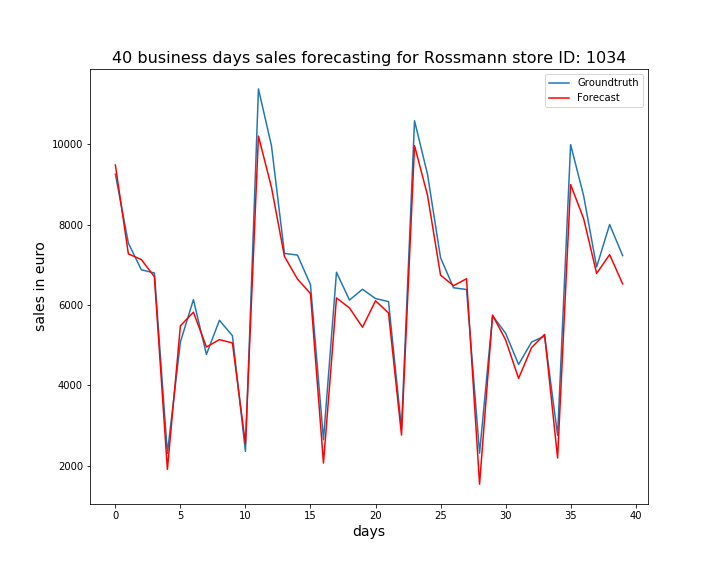

Data behind this chart, as committed beside it:
, ActualSales, Sales
0, 9254, 9481
1, 7537, 7271
2, 6875, 7129
3, 6797, 6703
4, 2311, 1911
5, 5078, 5481
6, 6133, 5821
7, 4770, 4955
8, 5619, 5138
9, 5236, 5055
10, 2360, 2541
11, 11375, 10200
12, 9963, 8929
13, 7284, 7207
14, 7241, 6646
15, 6506, 6285
16, 2649, 2068
17, 6814, 6176
18, 6122, 5927
19, 6391, 5446
20, 6160, 6104
21, 6084, 5802
22, 2926, 2764
23, 10582, 9963
24, 9247, 8728
25, 7176, 6743
26, 6428, 6479
27, 6385, 6653
28, 2314, 1542
29, 5733, 5749
30, 5299, 5135
31, 4521, 4175
32, 5078, 4941
33, 5226, 5268
34, 2760, 2194
35, 9989, 8995
36, 8718, 8150
37, 6945, 6785
38, 8002, 7253
39, 7229, 6526
